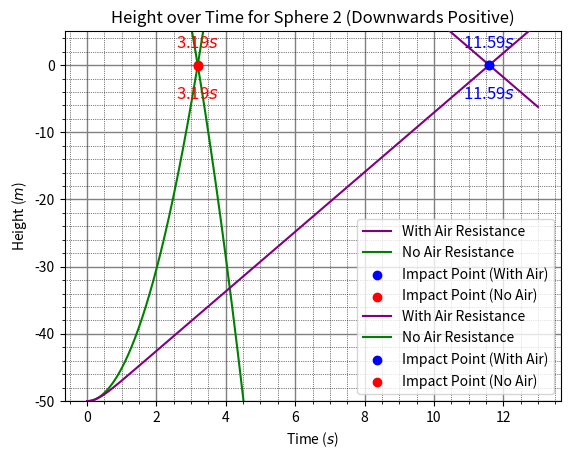
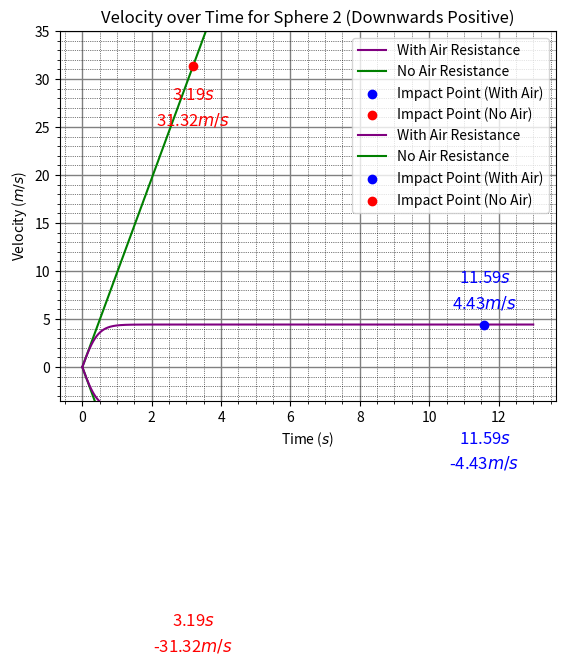
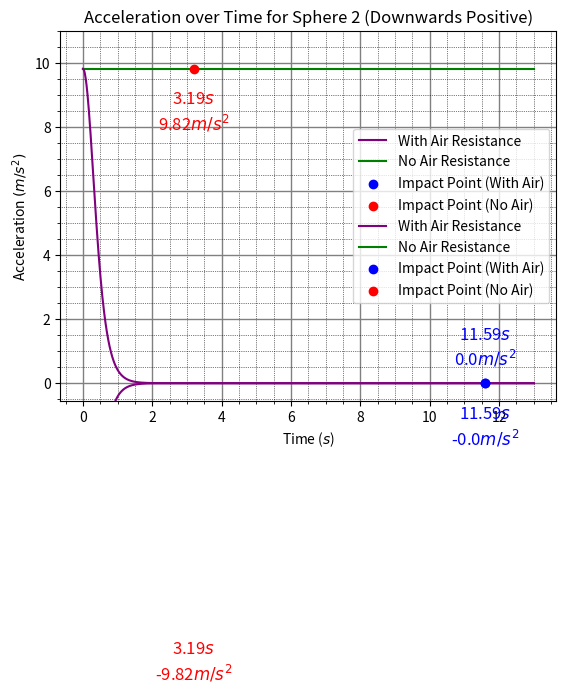

The script that saved these images, in order:
import numpy as np
import matplotlib.pyplot as plt

class FallingSphere:
    def __init__(self, name="Sphere", resolution=1000,
                 start_time=0.0, end_time=10.0, distance_from_ground=100,
                 speed_towards_ground=0.0, g=9.825, mass=1.0, C=0.05,
                 positive_direction="upwards"):
        """
        Initialize the FallingSphere simulation.
        g = 9.825 is used as this is the actual value for Oslo
        """
        if positive_direction not in ["upwards", "downwards"]:
            raise ValueError(
                "direction must be either 'upwards' or 'downwards'")

        if distance_from_ground <= 0:
            raise ValueError(
                "Height above ground must be greater than zero.")
            
        if g < 0 or (g == 0 and speed_towards_ground <= 0):
            raise ValueError(
                "Gravity must be positive"
                "or zero with initial speed towards ground")
            
        if mass <= 0:
            raise ValueError(
                "Mass needs to be positive")
        
        if C < 0:
            raise ValueError(
                "C needs to be zero (for no resistance) or positive")
        
        if start_time >= end_time:
            raise ValueError(
                "End time needs to be larger than start time")

        # Controls positive direction and how calculations change
        self.positive_direction = positive_direction
        self.sign = 1 if positive_direction == "upwards" else -1

        # General properties of object
        self.name = name
        self.resolution = resolution

        # Time based parameters
        self.t = np.linspace(start_time, end_time, resolution) # All time values
        self.dt = self.t[1] - self.t[0]  # Time step size

        # Constants
        self.g = g
        self.mass = mass
        self.C = C

        # Initial conditions with positive direction in mind
        self.h0 = self.sign * distance_from_ground
        self.v0 = self.sign * speed_towards_ground
        self.a0 = self.sign * -g

        # Arrays for simulation (with and without air resistance)
        self.h = np.zeros(resolution)
        self.v = np.zeros(resolution)
        self.a = np.zeros(resolution)
        self.h_noair = np.zeros(resolution)
        self.v_noair = np.zeros(resolution)
        self.a_noair = np.zeros(resolution)

        # Initial conditions stored in array
        self.h[0] = self.h0
        self.v[0] = self.v0
        self.a[0] = self.a0

        # Impact times
        self.t_impact = None
        self.t_noair_impact = None

    def calculate(self):
        """
        Compute the motion of the sphere over time.
        """
        # For loop starts at index 1 as initial value at index 0 is set
        for i in range(1, self.resolution):
            self.h[i] = self.h[i - 1] + self.v[i - 1] * self.dt
            self.v[i] = self.v[i - 1] + self.a[i - 1] * self.dt
            self.a[i] = self.sign * (
                -self.g + (self.C * (self.v[i] ** 2)) / self.mass)

        # Without air resistance (vectorized calculations, does not need looping)
        self.h_noair = self.h[0] + (
            self.v0 * self.t + 0.5 * self.sign * -self.g * (self.t ** 2))
        self.v_noair = self.sign * -self.g * self.t
        self.a_noair = self.sign * -self.g * np.ones_like(self.t)

    def find_impact_times(self):
        """
        Find the time indices when the sphere impacts the ground.
        """
        self.t_impact = np.argmin(np.abs(self.h))
        self.t_noair_impact = np.argmin(np.abs(self.h_noair))
        
        # Checks if simulation is long enough for impact
        if abs(self.h_noair[self.t_noair_impact]) > 0.5:
            raise ValueError(
                "Object does not hit the ground, within current timeframe")
        elif abs(self.h[self.t_impact]) > 0.5:
            raise ValueError(
                "Object does not hit the ground with air resistance, "
                "within current timeframe")


    def display_results(self):
        """
        Print the time and velocity at impact for both cases.
        """
        print(
            f'The sphere hits the ground at '
            f'{round(self.t[self.t_impact], 3)}s, '
            f'reaching a speed of {round(self.v[self.t_impact], 3)}m/s'
            f'with {self.positive_direction} positive direction')
        print(
            f'and without air resistance at '
            f'{round(self.t[self.t_noair_impact], 3)}s, '
            f'reaching a speed of {round(self.v_noair[self.t_noair_impact], 3)}m/s '
            f'with {self.positive_direction} positive direction')

    def plot_height(self):
        """
        Plot height vs. time for both cases.
        """
        plt.figure(0)
        
        max_val = np.ceil(abs(self.h0) / 5.0) * 5
        y_step = max_val * 0.05
        min_val = 2 * y_step
        
        if self.sign == 1:
            plt.ylim(-min_val, max_val)       
            plt.text(
                self.t[self.t_impact],
                self.h[self.t_impact] + 1 * y_step,
                f'{round(self.t[self.t_impact], 2)}$s$',
                color="blue", fontsize=12, ha="center")
            plt.text(
                self.t[self.t_noair_impact],
                self.h_noair[self.t_noair_impact] + 1 * y_step,
                f'{round(self.t[self.t_noair_impact], 2)}$s$',
                color="red", fontsize=12, ha="center")
        else:
            plt.ylim(-max_val, min_val)
            plt.text(
                self.t[self.t_impact],
                self.h[self.t_impact] - 2 * y_step,
                f'{round(self.t[self.t_impact], 2)}$s$',
                color="blue", fontsize=12, ha="center")
            plt.text(
                self.t[self.t_noair_impact],
                self.h_noair[self.t_noair_impact] - 2 * y_step,
                f'{round(self.t[self.t_noair_impact], 2)}$s$',
                color="red", fontsize=12, ha="center")

        plt.plot(
            self.t, self.h,
            color="purple", label="With Air Resistance", zorder=3)
        plt.plot(
            self.t, self.h_noair,
            color="green", label="No Air Resistance", zorder=2)

        plt.scatter(
            self.t[self.t_impact], self.h[self.t_impact],
            color="blue", zorder=4, label="Impact Point (With Air)")
        plt.scatter(
            self.t[self.t_noair_impact], self.h_noair[self.t_noair_impact],
            color="red", zorder=3, label="Impact Point (No Air)")

        plt.grid(which="both", linestyle="-", color="gray", linewidth=1)
        plt.minorticks_on()
        plt.grid(which="minor", linestyle=":", color="black", linewidth=0.5)

        plt.title(
            f'Height over Time for {self.name} '
            f'({self.positive_direction.capitalize()} Positive)')
        plt.legend()
        plt.xlabel(r'Time ($s$)')
        plt.ylabel(r'Height ($m$)')
        plt.show()

    def plot_velocity(self):
        """
        Plot velocity vs. time for both cases.
        """
        plt.figure(1)
        max_val = np.ceil(abs(self.v_noair[self.t_noair_impact]) / 5.0) * 5
        y_step = max_val * 0.05
        min_val = 2 * y_step
        if self.sign == 1:
            plt.ylim(-max_val, min_val)
            plt.text(
                self.t[self.t_impact],
                self.v[self.t_impact] - 2 * y_step,
                f'{round(self.t[self.t_impact], 2)}$s$',
                color="blue", fontsize=12, ha="center")
            plt.text(
                self.t[self.t_impact],
                self.v[self.t_impact] - 3.5 * y_step, 
                f'{round(self.v[self.t_impact], 2)}$m/s$', 
                color="blue", fontsize=12, ha="center")
            plt.text(
                self.t[self.t_noair_impact],
                self.v_noair[self.t_noair_impact] + 2.5 * y_step, 
                f'{round(self.t[self.t_noair_impact], 2)}$s$', 
                color="red", fontsize=12, ha="center")
            plt.text(
                self.t[self.t_noair_impact],
                self.v_noair[self.t_noair_impact] + 1 * y_step, 
                f'{round(self.v_noair[self.t_noair_impact], 2)}$m/s$', 
                color="red", fontsize=12, ha="center")
        else:
            plt.ylim(-min_val, max_val)
            plt.text(
                self.t[self.t_impact], 
                self.v[self.t_impact] + 2.5 * y_step, 
                f'{round(self.t[self.t_impact], 2)}$s$', 
                color="blue", fontsize=12, ha="center")
            plt.text(
                self.t[self.t_impact], 
                self.v[self.t_impact] + 1 * y_step, 
                f'{round(self.v[self.t_impact], 2)}$m/s$', 
                color="blue", fontsize=12, ha="center")
            plt.text(
                self.t[self.t_noair_impact], 
                self.v_noair[self.t_noair_impact] - 2 * y_step, 
                f'{round(self.t[self.t_noair_impact], 2)}$s$', 
                color="red", fontsize=12, ha="center")
            plt.text(
                self.t[self.t_noair_impact], 
                self.v_noair[self.t_noair_impact] - 3.5 * y_step, 
                f'{round(self.v_noair[self.t_noair_impact], 2)}$m/s$', 
                color="red", fontsize=12, ha="center")


        plt.plot(
            self.t, self.v, 
            color="purple", label="With Air Resistance", zorder=3)
        plt.plot(
            self.t, self.v_noair, 
            color="green", label="No Air Resistance", zorder=2)

        plt.scatter(
            self.t[self.t_impact], self.v[self.t_impact], 
            color="blue", zorder=4, label="Impact Point (With Air)")
        plt.scatter(
            self.t[self.t_noair_impact], self.v_noair[self.t_noair_impact], 
            color="red", zorder=3, label="Impact Point (No Air)")

        plt.grid(which="both", linestyle="-", color="gray", linewidth=1)
        plt.minorticks_on()
        plt.grid(which="minor", linestyle=":", color="black", linewidth=0.5)

        plt.title(
            f'Velocity over Time for {self.name} '
            f'({self.positive_direction.capitalize()} Positive)')
        plt.legend()
        plt.xlabel(r'Time ($s$)')
        plt.ylabel(r'Velocity ($m/s$)')
        plt.show()
    
    def plot_acceleration(self):
        """
        Plot acceleration vs. time for both cases.
        """
        plt.figure(2)
        max_val = np.ceil(self.g / 2.0) * 2 + 1
        y_step = max_val * 0.05
        min_val = y_step
        if self.sign == 1:
            plt.ylim(-max_val, min_val)
            plt.text(
                self.t[self.t_impact], 
                self.a[self.t_impact] - 2 * y_step, 
                f'{round(self.t[self.t_impact], 2)}$s$', 
                color="blue", fontsize=12, ha="center")
            plt.text(
                self.t[self.t_impact], 
                self.a[self.t_impact] - 3.5 * y_step, 
                f'{round(self.a[self.t_impact], 2)}$m/s^2$', 
                color="blue", fontsize=12, ha="center")
            plt.text(
                self.t[self.t_noair_impact], 
                self.a_noair[self.t_noair_impact] + 2.5 * y_step, 
                f'{round(self.t[self.t_noair_impact], 2)}$s$', 
                color="red", fontsize=12, ha="center")
            plt.text(
                self.t[self.t_noair_impact], 
                self.a_noair[self.t_noair_impact] + 1 * y_step, 
                f'{round(self.a_noair[self.t_noair_impact], 2)}$m/s^2$', 
                color="red", fontsize=12, ha="center")
        else:
            plt.ylim(-min_val, max_val)
            plt.text(
                self.t[self.t_impact], 
                self.a[self.t_impact] + 2.5 * y_step, 
                f'{round(self.t[self.t_impact], 2)}$s$', 
                color="blue", fontsize=12, ha="center")
            plt.text(
                self.t[self.t_impact], 
                self.a[self.t_impact] + 1 * y_step, 
                f'{round(self.a[self.t_impact], 2)}$m/s^2$', 
                color="blue", fontsize=12, ha="center")
            plt.text(
                self.t[self.t_noair_impact], 
                self.a_noair[self.t_noair_impact] - 2 * y_step, 
                f'{round(self.t[self.t_noair_impact], 2)}$s$', 
                color="red", fontsize=12, ha="center")
            plt.text(
                self.t[self.t_noair_impact], 
                self.a_noair[self.t_noair_impact] - 3.5 * y_step, 
                f'{round(self.a_noair[self.t_noair_impact], 2)}$m/s^2$', 
                color="red", fontsize=12, ha="center")

        plt.plot(
            self.t, self.a, 
            color="purple", label="With Air Resistance", zorder=3)
        plt.plot(
            self.t, self.a_noair, 
            color="green", label="No Air Resistance", zorder=2)

        plt.scatter(
            self.t[self.t_impact], self.a[self.t_impact], 
            color="blue", zorder=4, label="Impact Point (With Air)")

        plt.scatter(
            self.t[self.t_noair_impact], self.a_noair[self.t_noair_impact], 
            color="red", zorder=3, label="Impact Point (No Air)")

        plt.grid(which="both", linestyle="-", color="gray", linewidth=1)
        plt.minorticks_on()
        plt.grid(which="minor", linestyle=":", color="black", linewidth=0.5)

        plt.title(
            f'Acceleration over Time for {self.name} '
            f'({self.positive_direction.capitalize()} Positive)')
        plt.legend()
        plt.xlabel(r'Time ($s$)')
        plt.ylabel(r'Acceleration $(m/s^2)$')
        plt.show()

    def run_simulation(self):
        """
        Run the full simulation.
        """
        self.calculate()
        self.find_impact_times()
        self.display_results()
        self.plot_height()
        self.plot_velocity()
        self.plot_acceleration()

# Run the simulation
if __name__ == "__main__":
    sim_1 = FallingSphere(
        "Sphere 1", 
        distance_from_ground = 50, end_time = 13.0, mass = 0.1, C = 0.05)
    sim_1.run_simulation()

    sim_2 = FallingSphere(
        "Sphere 2",
        distance_from_ground = 50, end_time = 13.0, mass = 0.1, C = 0.05, 
        positive_direction = "downwards")
    sim_2.run_simulation()


